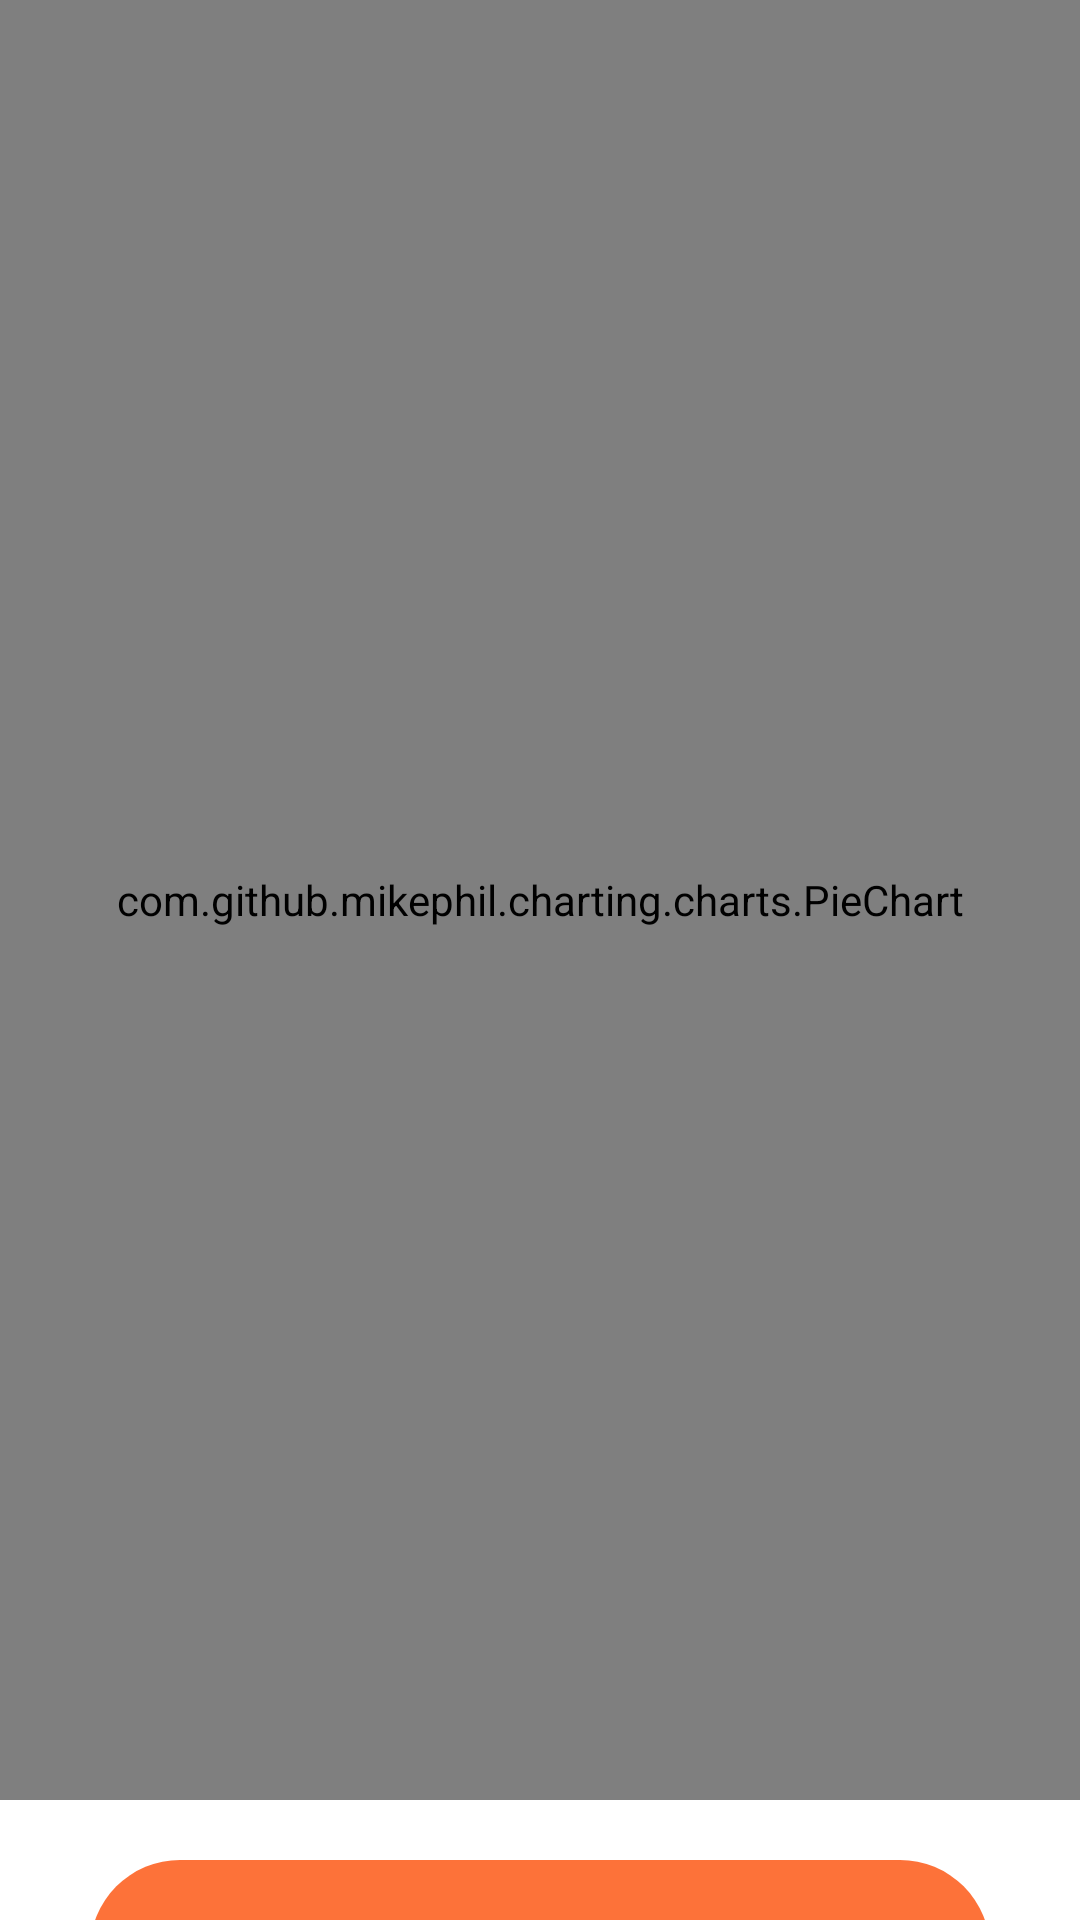

Produce the Android XML layout that renders to this screen, including the resource entries it uses.
<!-- AndroidManifest.xml: application theme Theme.Finzper -->
<!-- res/layout/fragment_analisis.xml -->
<?xml version="1.0" encoding="utf-8"?>
<LinearLayout xmlns:android="http://schemas.android.com/apk/res/android"
    android:layout_width="match_parent"
    android:layout_height="match_parent"
    android:orientation="vertical">

    <LinearLayout
        android:layout_width="match_parent"
        android:layout_height="600dp">

        <com.github.mikephil.charting.charts.PieChart
            android:id="@+id/pieChart"
            android:layout_width="match_parent"
            android:layout_height="match_parent" />

    </LinearLayout>

    <LinearLayout
        android:layout_width="match_parent"
        android:layout_height="80dp"
        android:orientation="horizontal"
        android:layout_marginTop="20dp"
        android:layout_marginLeft="30dp"
        android:layout_marginRight="30dp"
        android:background="@drawable/btn_saldo">

        <TextView
            android:layout_width="match_parent"
            android:layout_height="match_parent"
            android:text="Ahorro $ 00.00"
            android:textAlignment="center"
            android:textAppearance="@style/TextAppearance.AppCompat.Body1"
            android:textColor="@color/white"
            android:textSize="30dp"
            android:layout_marginTop="18dp"
            />

    </LinearLayout>



</LinearLayout>
<!-- resources referenced by this layout -->
<resources>
  <color name="white">#FFFFFFFF</color>
  <!-- drawable btn_saldo (drawable) -->
  <?xml version="1.0" encoding="utf-8"?>
  <selector xmlns:android="http://schemas.android.com/apk/res/android">
      <item>
          <shape android:shape="rectangle">
              <corners
                  android:radius="30dp"/>
              <solid android:color="@color/naranja_navigation"
                  />
          </shape>
      </item>
  </selector>
  <style name="Theme.Finzper" parent="Theme.MaterialComponents.DayNight.NoActionBar">
          
          <item name="colorPrimary">@color/naranja_navigation</item>
          <item name="colorPrimaryVariant">@color/gris_navigation</item>
          <item name="colorOnPrimary">@color/black</item>
          
          <item name="colorSecondary">@color/teal_200</item>
          <item name="colorSecondaryVariant">@color/teal_700</item>
          <item name="colorOnSecondary">@color/black</item>
          
          <item name="android:statusBarColor" tools:targetApi="l">?attr/colorPrimaryVariant</item>
          
      </style>
  <color name="naranja_navigation">#FD7239</color>
  <color name="gris_navigation">#F5F5F5</color>
  <color name="black">#FF000000</color>
  <color name="teal_200">#FF03DAC5</color>
  <color name="teal_700">#FF018786</color>
</resources>
